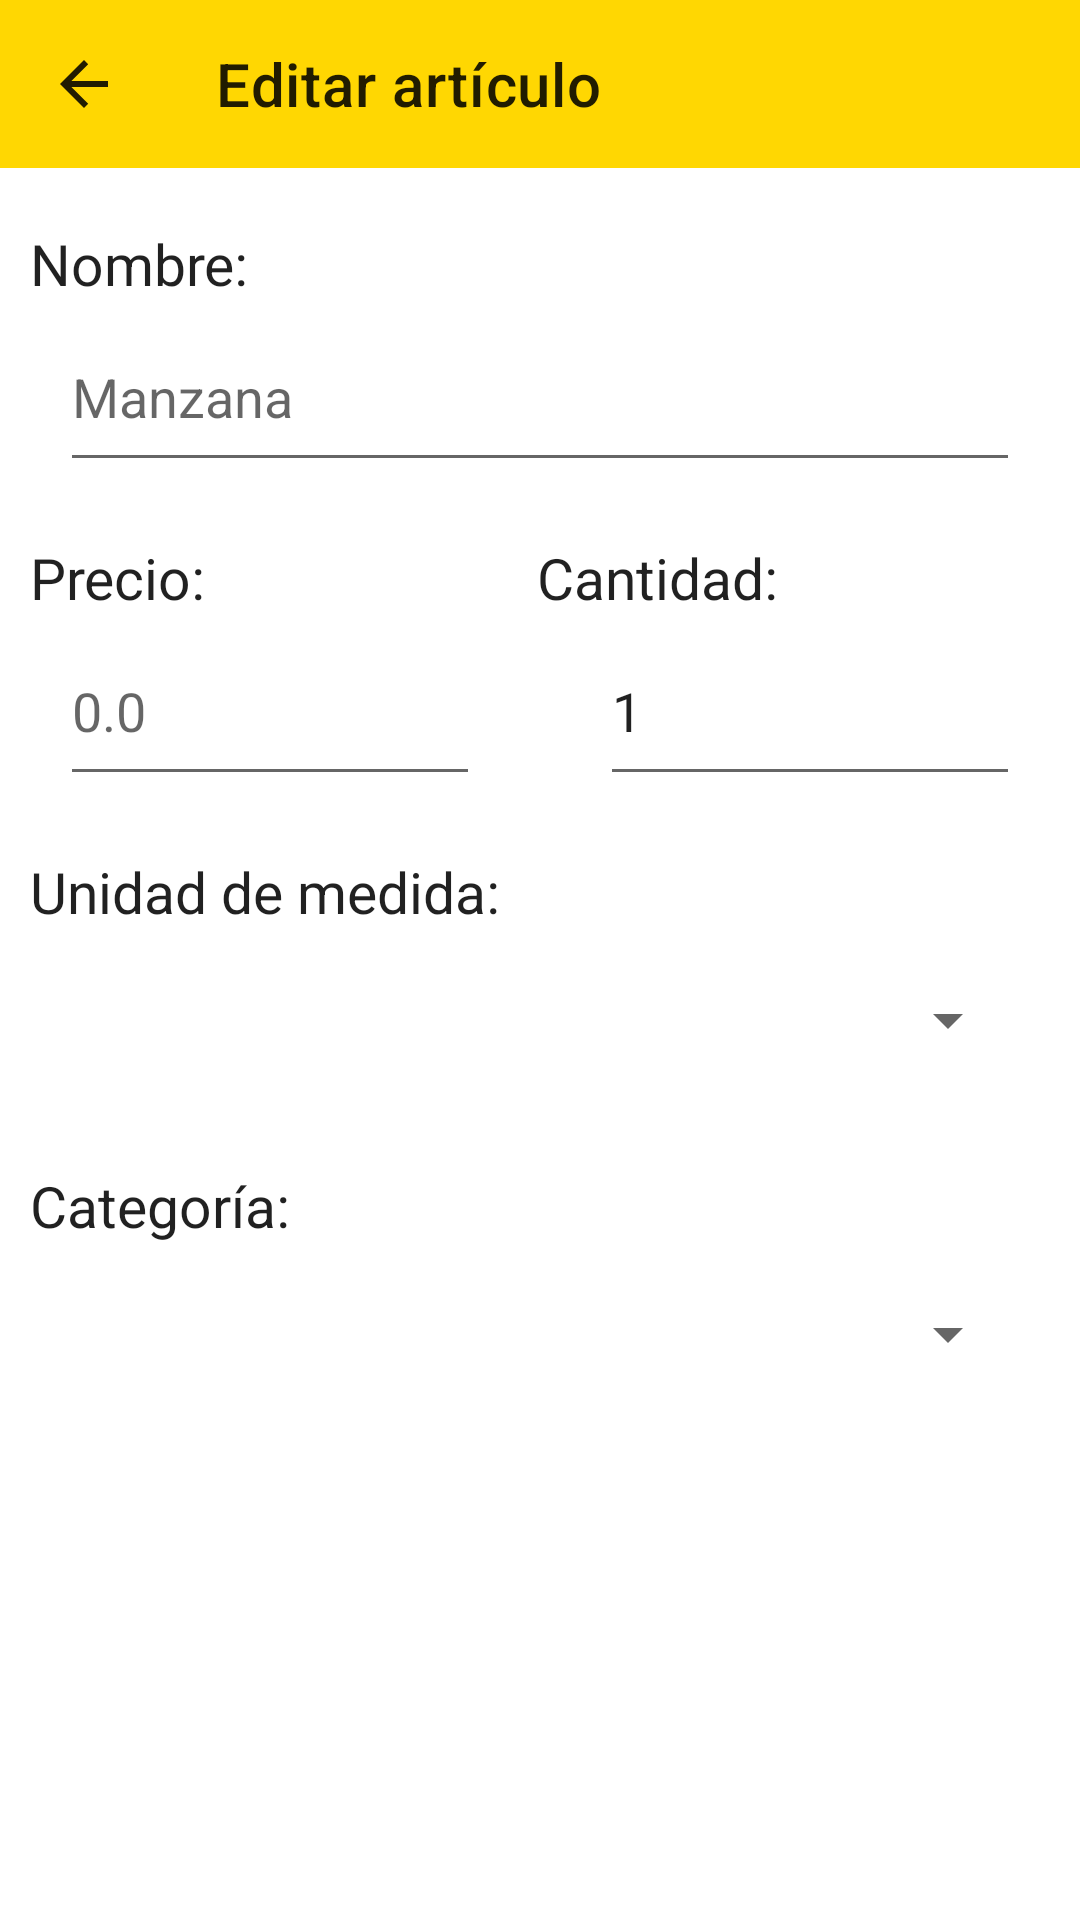

Here is an Android app screen rendered from its layout file. Give the layout XML and the strings, colors and styles it references.
<!-- AndroidManifest.xml: application theme Theme.ListaCompras -->
<!-- res/layout/activity_editar_articulo.xml -->
<?xml version="1.0" encoding="utf-8"?>
<androidx.drawerlayout.widget.DrawerLayout xmlns:android="http://schemas.android.com/apk/res/android"
    xmlns:app="http://schemas.android.com/apk/res-auto"
    xmlns:tools="http://schemas.android.com/tools"
    android:id="@+id/editar_Articulo"
    android:layout_width="match_parent"
    android:layout_height="match_parent"
    tools:context=".Editar_Articulo">

    <LinearLayout
        android:layout_width="match_parent"
        android:layout_height="match_parent"
        android:orientation="vertical">

        <androidx.appcompat.widget.Toolbar
            android:id="@+id/toolbar_editar_articulo"
            android:layout_width="match_parent"
            android:layout_height="wrap_content"
            android:background="?attr/colorPrimary"
            android:minHeight="?attr/actionBarSize"
            android:theme="?attr/actionBarTheme"
            app:navigationIcon="?attr/homeAsUpIndicator"
            app:title="Editar artículo" />

        <LinearLayout
            android:layout_width="match_parent"
            android:layout_height="match_parent"
            android:orientation="vertical">

            <TextView
                android:id="@+id/textView8"
                android:layout_width="match_parent"
                android:layout_height="wrap_content"/>

            <TextView
                android:id="@+id/textView15"
                android:layout_width="match_parent"
                android:layout_height="wrap_content"
                android:layout_marginLeft="10dp"
                android:text="Nombre:"
                android:textAppearance="@style/TextAppearance.AppCompat.Large"
                android:textSize="19dp" />

            <EditText
                android:id="@+id/editar_nombre_articulo"
                android:layout_width="match_parent"
                android:layout_height="wrap_content"
                android:layout_marginHorizontal="20dp"
                android:ems="10"
                android:hint="Manzana"
                android:inputType="textPersonName"
                android:minHeight="60dp" />

            <TextView
                android:id="@+id/textView16"
                android:layout_width="match_parent"
                android:layout_height="wrap_content" />

            <LinearLayout
                android:layout_width="match_parent"
                android:layout_height="wrap_content"
                android:orientation="horizontal">

                <TextView
                    android:id="@+id/textView17"
                    android:layout_width="wrap_content"
                    android:layout_height="wrap_content"
                    android:layout_marginLeft="10dp"
                    android:layout_weight="1"
                    android:text="Precio:"
                    android:textAppearance="@style/TextAppearance.AppCompat.Large"
                    android:textSize="19dp" />

                <TextView
                    android:id="@+id/textView18"
                    android:layout_width="wrap_content"
                    android:layout_height="wrap_content"
                    android:layout_marginLeft="10dp"
                    android:layout_weight="1"
                    android:text="Cantidad:"
                    android:textAppearance="@style/TextAppearance.AppCompat.Large"
                    android:textSize="19dp" />
            </LinearLayout>

            <LinearLayout
                android:layout_width="match_parent"
                android:layout_height="wrap_content"
                android:orientation="horizontal" >

                <EditText
                    android:id="@+id/id_precio_editar_articulo"
                    android:layout_width="wrap_content"
                    android:layout_height="wrap_content"
                    android:layout_marginHorizontal="20dp"
                    android:layout_weight="1"
                    android:ems="10"
                    android:hint="0.0"
                    android:inputType="numberDecimal"
                    android:minHeight="60dp" />

                <EditText
                    android:id="@+id/id_cantidad_editar_articulo"
                    android:layout_width="wrap_content"
                    android:layout_height="wrap_content"
                    android:layout_marginHorizontal="20dp"
                    android:layout_weight="1"
                    android:ems="10"
                    android:inputType="number"
                    android:minHeight="60dp"
                    android:text="1" />
            </LinearLayout>

            <TextView
                android:id="@+id/textView19"
                android:layout_width="match_parent"
                android:layout_height="wrap_content" />

            <TextView
                android:id="@+id/textView20"
                android:layout_width="match_parent"
                android:layout_height="wrap_content"
                android:layout_marginLeft="10dp"
                android:text="Unidad de medida:"
                android:textAppearance="@style/TextAppearance.AppCompat.Large"
                android:textSize="19dp" />

            <Spinner
                android:id="@+id/spinner_unidad_editar_articulo"
                android:layout_width="match_parent"
                android:layout_height="wrap_content"
                android:layout_marginHorizontal="20dp"
                android:minHeight="60dp"
                android:spinnerStyle="@style/SpinnerStyle"
                tools:ignore="SpeakableTextPresentCheck" />

            <TextView
                android:id="@+id/textView21"
                android:layout_width="match_parent"
                android:layout_height="wrap_content" />

            <TextView
                android:id="@+id/textView22"
                android:layout_width="match_parent"
                android:layout_height="wrap_content"
                android:layout_marginLeft="10dp"
                android:text="Categoría:"
                android:textAppearance="@style/TextAppearance.AppCompat.Large"
                android:textSize="19dp" />

            <Spinner
                android:id="@+id/spinner_categoria_editar_articulo"
                android:layout_width="match_parent"
                android:layout_height="wrap_content"
                android:layout_marginHorizontal="20dp"
                android:minHeight="60dp"
                android:spinnerStyle="@style/SpinnerStyle"
                tools:ignore="SpeakableTextPresentCheck" />
        </LinearLayout>

    </LinearLayout>
</androidx.drawerlayout.widget.DrawerLayout>
<!-- resources referenced by this layout -->
<resources>
  <style name="SpinnerStyle" parent="@android:style/Widget.Spinner">
          <item name="android:textSize">16sp</item>
      </style>
  <style name="Theme.ListaCompras" parent="Theme.MaterialComponents.DayNight.NoActionBar">
          
          <item name="colorPrimary">@color/purple_500</item>
          <item name="colorPrimaryVariant">@color/purple_700</item>
          <item name="colorOnPrimary">@color/black</item>
          
          <item name="colorSecondary">@color/teal_200</item>
          <item name="colorSecondaryVariant">@color/teal_700</item>
          <item name="colorOnSecondary">@color/black</item>
          
          <item name="android:statusBarColor">?attr/colorPrimaryVariant</item>
          
      </style>
  <color name="purple_500">#FFD702</color>
  <color name="purple_700">#E09400</color>
  <color name="black">#000000</color>
  <color name="teal_200">#FF03DAC5</color>
  <color name="teal_700">#FF018786</color>
</resources>
